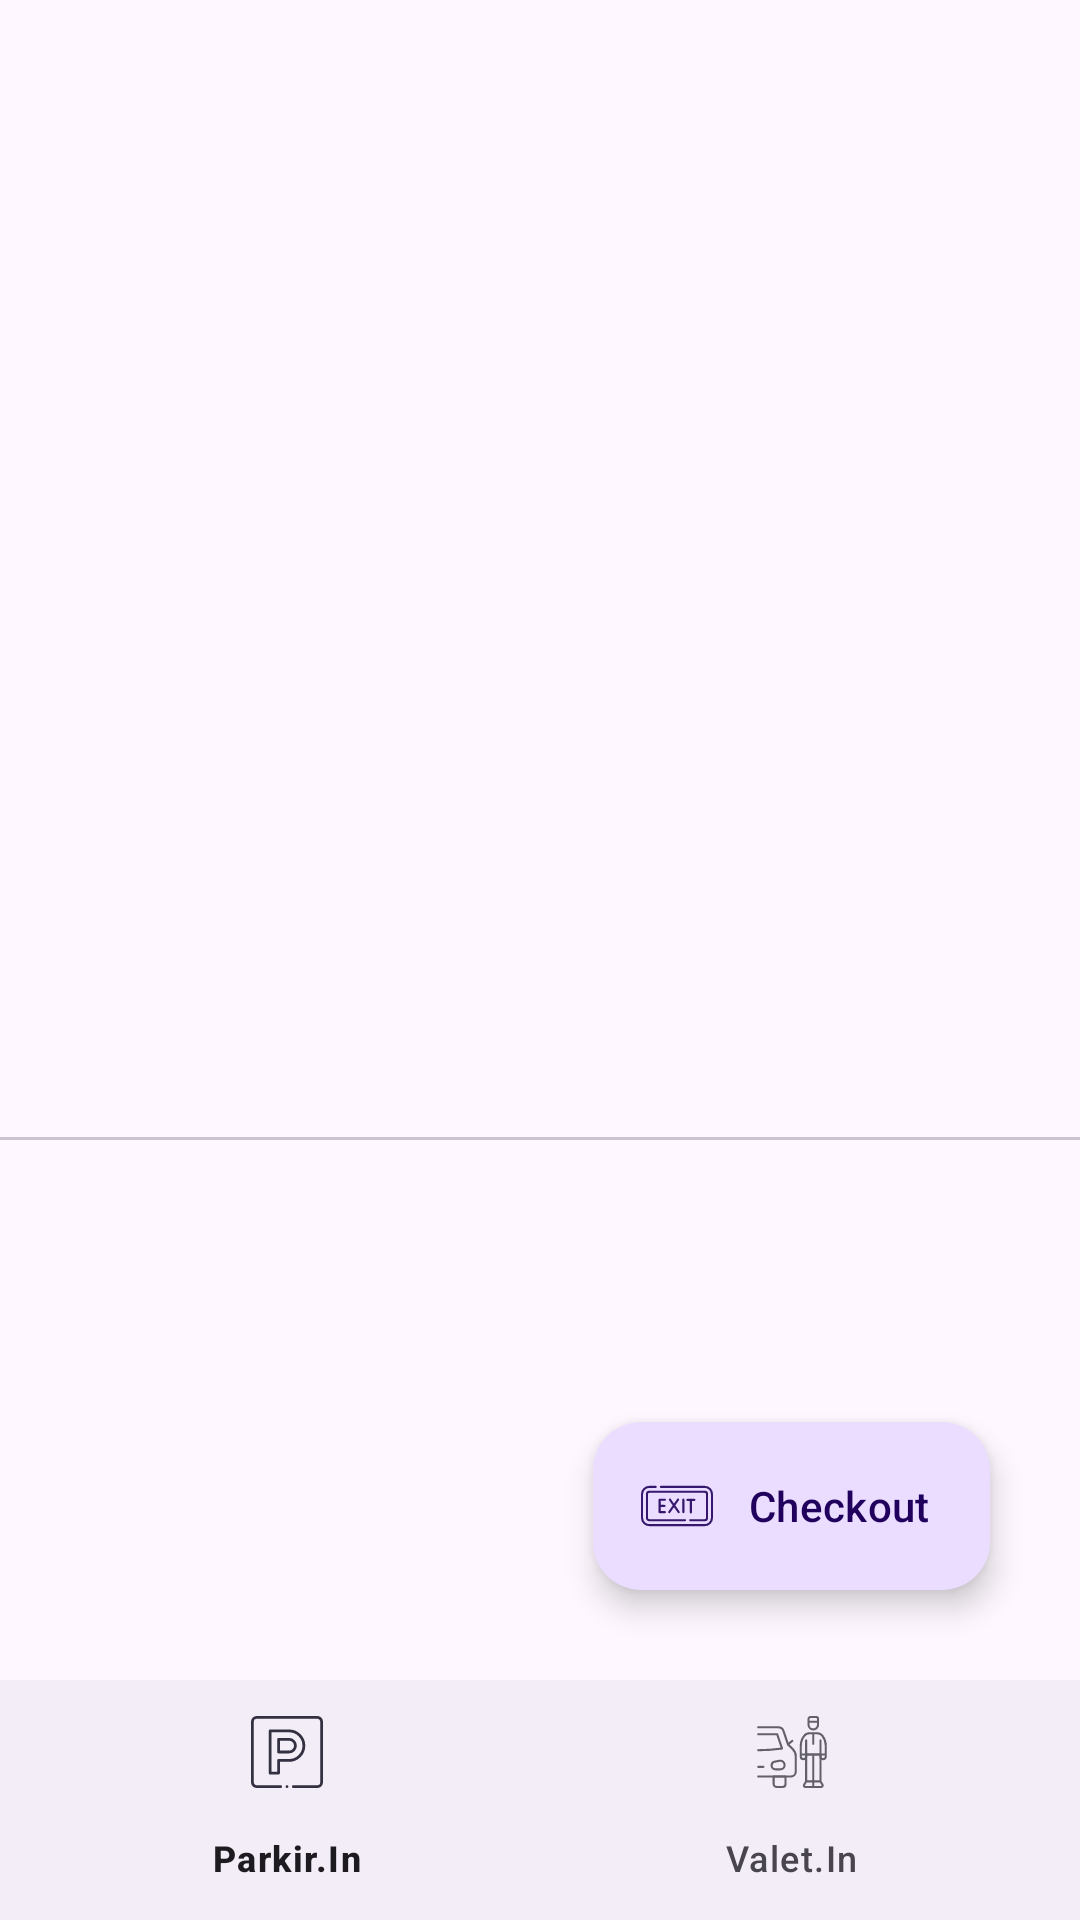

Produce the Android XML layout that renders to this screen, including the resource entries it uses.
<!-- AndroidManifest.xml: application theme Theme.ParkirIn -->
<!-- res/layout/activity_admin.xml -->
<?xml version="1.0" encoding="utf-8"?>
<androidx.constraintlayout.widget.ConstraintLayout xmlns:android="http://schemas.android.com/apk/res/android"
    xmlns:app="http://schemas.android.com/apk/res-auto"
    xmlns:tools="http://schemas.android.com/tools"
    android:id="@+id/main"
    android:layout_width="match_parent"
    android:layout_height="match_parent"
    tools:context=".ui.home.admin.AdminActivity">

    <androidx.viewpager2.widget.ViewPager2
        android:id="@+id/view_page"
        android:layout_width="match_parent"
        android:layout_height="0dp"
        app:layout_constraintTop_toTopOf="parent"
        app:layout_constraintBottom_toTopOf="@id/tabs"
        app:layout_constraintStart_toStartOf="parent"
        app:layout_constraintEnd_toEndOf="parent"/>

    <com.google.android.material.tabs.TabLayout
        android:id="@+id/tabs"
        android:layout_width="match_parent"
        android:layout_height="60dp"
        app:layout_constraintStart_toStartOf="parent"
        app:layout_constraintTop_toBottomOf="@id/view_page"
        app:layout_constraintEnd_toEndOf="parent"
        app:layout_constraintBottom_toTopOf="@id/fragmentContainerView"/>

    <androidx.fragment.app.FragmentContainerView
        android:id="@+id/fragmentContainerView"
        android:layout_width="0dp"
        android:layout_height="180dp"
        app:layout_constraintBottom_toTopOf="@id/bottomNav"
        app:layout_constraintStart_toStartOf="parent"
        app:layout_constraintEnd_toEndOf="parent"
        app:layout_constraintTop_toBottomOf="@id/tabs"/>

    <com.google.android.material.bottomnavigation.BottomNavigationView
        android:id="@+id/bottomNav"
        android:layout_width="0dp"
        android:layout_height="wrap_content"
        app:layout_constraintBottom_toBottomOf="parent"
        app:layout_constraintTop_toBottomOf="@id/fragmentContainerView"
        app:layout_constraintStart_toStartOf="parent"
        app:layout_constraintEnd_toEndOf="parent"
        app:menu="@menu/bottom_nav_menu"/>

    <com.google.android.material.floatingactionbutton.ExtendedFloatingActionButton
        android:id="@+id/extended_fab"
        android:layout_width="wrap_content"
        android:layout_height="wrap_content"
        android:layout_gravity="bottom|end"
        android:layout_marginEnd="30dp"
        android:layout_marginBottom="30dp"
        android:contentDescription="@string/checkout"
        android:text="@string/checkout"
        app:icon="@drawable/exit_24"
        app:layout_constraintBottom_toTopOf="@id/bottomNav"
        app:layout_constraintEnd_toEndOf="parent" />

    <ProgressBar
        android:id="@+id/progressBar"
        style="?android:attr/progressBarStyle"
        android:layout_width="wrap_content"
        android:layout_height="wrap_content"
        android:visibility="gone"
        app:layout_constraintBottom_toBottomOf="parent"
        app:layout_constraintEnd_toEndOf="parent"
        app:layout_constraintStart_toStartOf="parent"
        app:layout_constraintTop_toTopOf="parent"
        tools:visibility="visible" />

</androidx.constraintlayout.widget.ConstraintLayout>
<!-- resources referenced by this layout -->
<resources>
  <!-- drawable exit_24 (drawable) -->
  <vector xmlns:android="http://schemas.android.com/apk/res/android" android:alpha="0.9" android:height="24dp" android:viewportHeight="511.51" android:viewportWidth="511.51" android:width="24dp">
        
      <path android:fillColor="#00000000" android:pathData="M141.54,119.9H453.04c28.15,0 50.97,22.82 50.97,50.97v169.77c0,28.15 -22.82,50.97 -50.97,50.97H58.47c-28.15,0 -50.97,-22.82 -50.97,-50.97V170.87c0,-28.15 22.82,-50.97 50.97,-50.97h46.07" android:strokeColor="#000000" android:strokeLineCap="round" android:strokeLineJoin="round" android:strokeWidth="15"/>
        
      <path android:fillColor="#00000000" android:pathData="M312.59,356.61H58.47c-8.81,0 -15.97,-7.16 -15.97,-15.97V170.87c0,-8.81 7.16,-15.97 15.97,-15.97h394.57c8.81,0 15.97,7.16 15.97,15.97v169.77c0,8.81 -7.16,15.97 -15.97,15.97H349.59M300.97,210.18v88.98" android:strokeColor="#000000" android:strokeLineCap="round" android:strokeLineJoin="round" android:strokeWidth="15"/>
        
      <path android:fillColor="#00000000" android:pathData="M169.69,210.99h-37.15v88.17h37.15M166.95,255.08h-34.41M205.23,210.18l62.6,88.98M263.42,210.18l-62.69,88.98M329.83,212.35h49.14M354.3,215.19v86.14" android:strokeColor="#000000" android:strokeLineCap="round" android:strokeLineJoin="round" android:strokeWidth="15"/>
      
  </vector>
  <string name="checkout">Checkout</string>
  <style name="Theme.ParkirIn" parent="Base.Theme.ParkirIn" />
  <style name="Base.Theme.ParkirIn" parent="Theme.Material3.DayNight.NoActionBar">
          
          
      </style>
</resources>
